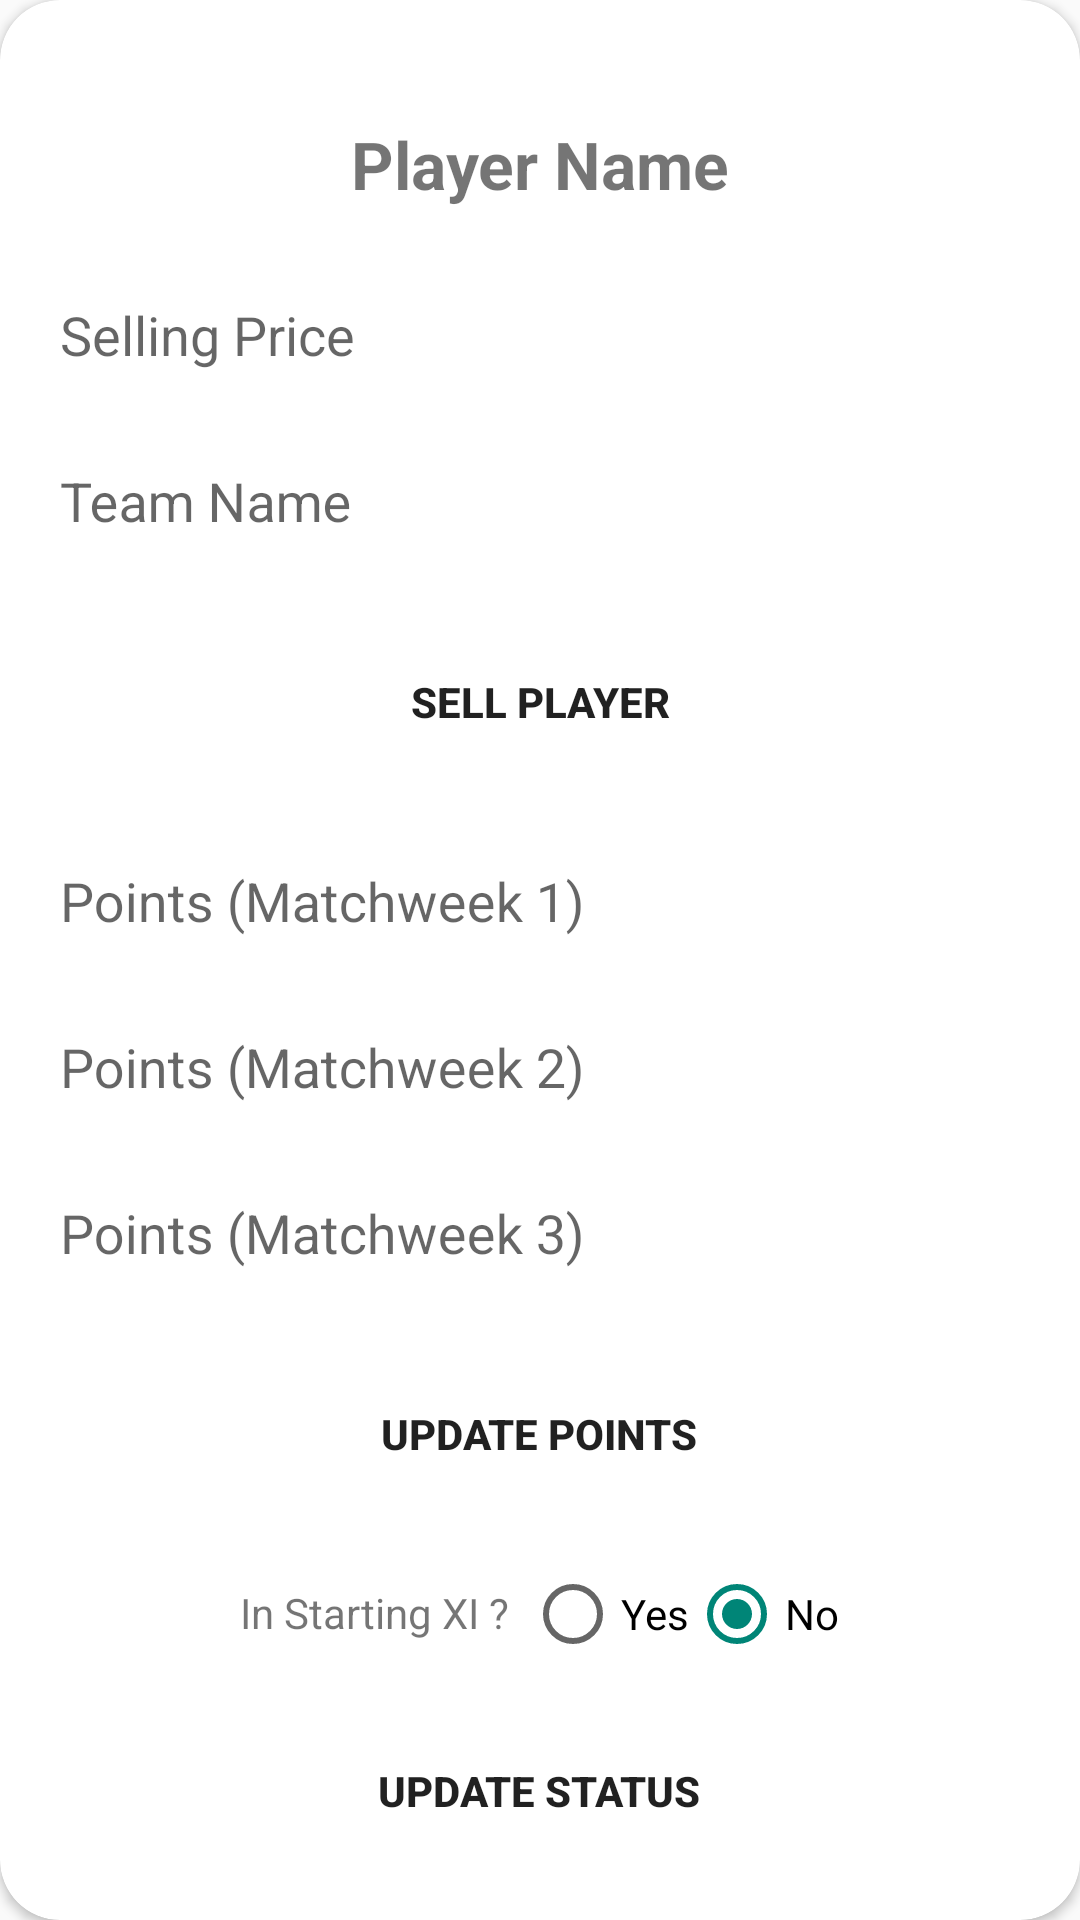

This screen was rendered from an Android layout file. Write that file and the resources it references.
<!-- AndroidManifest.xml: application theme Theme.AppCompat.Light.NoActionBar -->
<!-- res/layout/layout_indiviadual_player.xml -->
<?xml version="1.0" encoding="utf-8"?>
<androidx.cardview.widget.CardView
    xmlns:android="http://schemas.android.com/apk/res/android"
    xmlns:app="http://schemas.android.com/apk/res-auto"
    style="@style/loginCard"
    app:cardCornerRadius="@dimen/loginCardRadius"
    android:elevation="5dp"
    android:layout_gravity="center"
    android:layout_marginTop="@dimen/loginViewsMargin"
    android:layout_marginBottom="@dimen/loginViewsMargin"
    android:background="@color/whiteCardColor">

    <LinearLayout
        style="@style/linearParent"
        android:layout_gravity="center"
        android:padding="@dimen/loginViewsMargin">

        <TextView
            style="@style/headerTextPrimary"
            android:layout_marginTop="@dimen/loginViewsMargin"
            android:text="Player Name"
            android:id="@+id/individualPlayerName"/>

        <com.google.android.material.textfield.TextInputLayout
            style="@style/parent"
            android:layout_marginTop="@dimen/signup_text_margin_top">

            <EditText
                android:id="@+id/individualPlayerSellingPrice"
                style="@style/loginCard"
                android:hint="Selling Price"
                android:inputType="text"
                android:background="@color/whiteCardColor"
                android:maxLines="1"
                android:textColor="@color/black"
                android:textColorHint="#9C27B0"/>
        </com.google.android.material.textfield.TextInputLayout>

        <com.google.android.material.textfield.TextInputLayout
            style="@style/parent"
            android:layout_marginTop="@dimen/signup_text_margin_top">

            <AutoCompleteTextView
                android:id="@+id/soldToTeamName"
                style="@style/loginCard"
                android:hint="Team Name"
                android:inputType="text"
                android:background="@color/whiteCardColor"
                android:maxLines="1"
                android:textColor="@color/black"
                android:textColorHint="#9C27B0"/>
        </com.google.android.material.textfield.TextInputLayout>

        <Button
            android:id="@+id/sellPlayerButton"
            style="@style/loginButton"
            android:layout_gravity="center"
            android:layout_marginTop="30dp"
            android:text="Sell Player" />

        <com.google.android.material.textfield.TextInputLayout
            style="@style/parent"
            android:layout_marginTop="@dimen/signup_text_margin_top">

            <EditText
                android:id="@+id/individualPlayerPoints1"
                style="@style/loginCard"
                android:background="@color/whiteCardColor"
                android:hint="Points (Matchweek 1)"
                android:inputType="text"
                android:maxLines="1"
                android:textColor="@color/black"
                android:textColorHint="#9C27B0"/>
        </com.google.android.material.textfield.TextInputLayout>

        <com.google.android.material.textfield.TextInputLayout
            style="@style/parent"
            android:layout_marginTop="@dimen/signup_text_margin_top">

            <EditText
                android:id="@+id/individualPlayerPoints2"
                style="@style/loginCard"
                android:background="@color/whiteCardColor"
                android:hint="Points (Matchweek 2)"
                android:inputType="text"
                android:maxLines="1"
                android:textColor="@color/black"
                android:textColorHint="#9C27B0"/>
        </com.google.android.material.textfield.TextInputLayout>

        <com.google.android.material.textfield.TextInputLayout
            style="@style/parent"
            android:layout_marginTop="@dimen/signup_text_margin_top">

            <EditText
                android:id="@+id/individualPlayerPoints3"
                style="@style/loginCard"
                android:background="@color/whiteCardColor"
                android:hint="Points (Matchweek 3)"
                android:inputType="text"
                android:maxLines="1"
                android:textColor="@color/black"
                android:textColorHint="#9C27B0"/>
        </com.google.android.material.textfield.TextInputLayout>

        <Button
            android:id="@+id/updatePointsButton"
            style="@style/loginButton"
            android:layout_gravity="center"
            android:layout_marginTop="30dp"
            android:text="Update Points" />

        <RelativeLayout
            android:layout_width="match_parent"
            android:layout_height="wrap_content"
            android:layout_marginTop="@dimen/signup_text_margin_top"
            android:layout_gravity="center"
            android:gravity="center"
            >

            <TextView
                android:layout_width="wrap_content"
                android:layout_height="wrap_content"
                android:text="In Starting XI ?"
                android:id="@+id/tv4"
                android:layout_marginTop="6dip"/>

            <RadioGroup
                android:layout_width="wrap_content"
                android:layout_height="wrap_content"
                android:id="@+id/radioGroup"
                android:layout_toRightOf="@+id/tv4"
                android:orientation="horizontal"
                android:layout_marginLeft="5dip">

                <RadioButton
                    android:layout_width="wrap_content"
                    android:layout_height="wrap_content"
                    android:text="Yes"
                    android:id="@+id/radioYes"/>

                <RadioButton
                    android:layout_width="wrap_content"
                    android:layout_height="wrap_content"
                    android:text="No"
                    android:id="@+id/radioNo"
                    android:checked="true"/>

            </RadioGroup>
        </RelativeLayout>

        <Button
            android:id="@+id/updateStatusButton"
            style="@style/loginButton"
            android:layout_gravity="center"
            android:layout_marginTop="20dp"
            android:text="Update Status" />

    </LinearLayout>
</androidx.cardview.widget.CardView>
<!-- resources referenced by this layout -->
<resources>
  <dimen name="loginCardRadius">20dp</dimen>
  <dimen name="loginViewsMargin">20dp</dimen>
  <dimen name="signup_text_margin_top">20dp</dimen>
  <style name="headerTextPrimary" parent="headerText">
          <item name="android:textColor">@color/primaryTextColor</item>
      </style>
  <style name="linearParent" parent="parent">
          <item name="android:orientation">vertical</item>
      </style>
  <style name="loginButton" parent="viewParent">
          <item name="android:background">@drawable/login_button_bk</item>
          <item name="android:textColor">@color/whiteTextColor</item>
          <item name="android:textStyle">bold</item>
      </style>
  <style name="loginCard" parent="parent" />
  <style name="parent">
          <item name="android:layout_width">match_parent</item>
          <item name="android:layout_height">wrap_content</item>
      </style>
  <style name="headerText" parent="parent">
          <item name="android:textSize">@dimen/headerTextSize</item>
          <item name="android:textAlignment">center</item>
          <item name="android:textColor">@color/whiteTextColor</item>
          <item name="android:textStyle">bold</item>
      </style>
  <style name="viewParent">
          <item name="android:layout_width">wrap_content</item>
          <item name="android:layout_height">wrap_content</item>
      </style>
  <dimen name="headerTextSize">22sp</dimen>
  <!-- not gathered from this repository: default colours our renderer supplied (Android Studio template values) -->
  <color name="black">#FF000000</color>
</resources>
